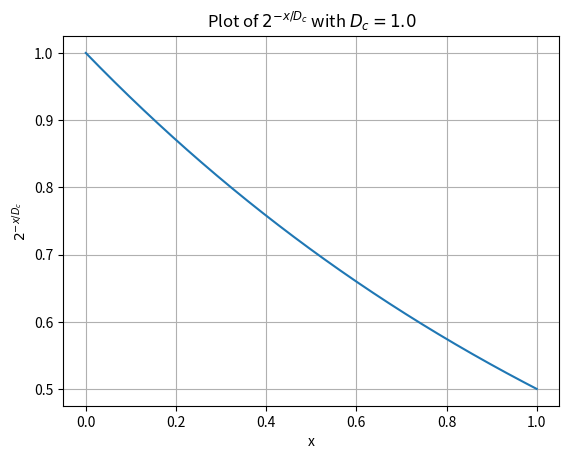

Here is the Python script that generated this plot:
import numpy as np
import matplotlib.pyplot as plt

Dc = 1.0
x = np.linspace(0, 1, 500)  # 500 points between 0 and 1
y = 2 ** (-x / Dc)

plt.plot(x, y)
plt.xlabel('x')
plt.ylabel(r'$2^{-x/D_c}$')
plt.title('Plot of $2^{-x/D_c}$ with $D_c=1.0$')
plt.grid(True)
plt.show()

